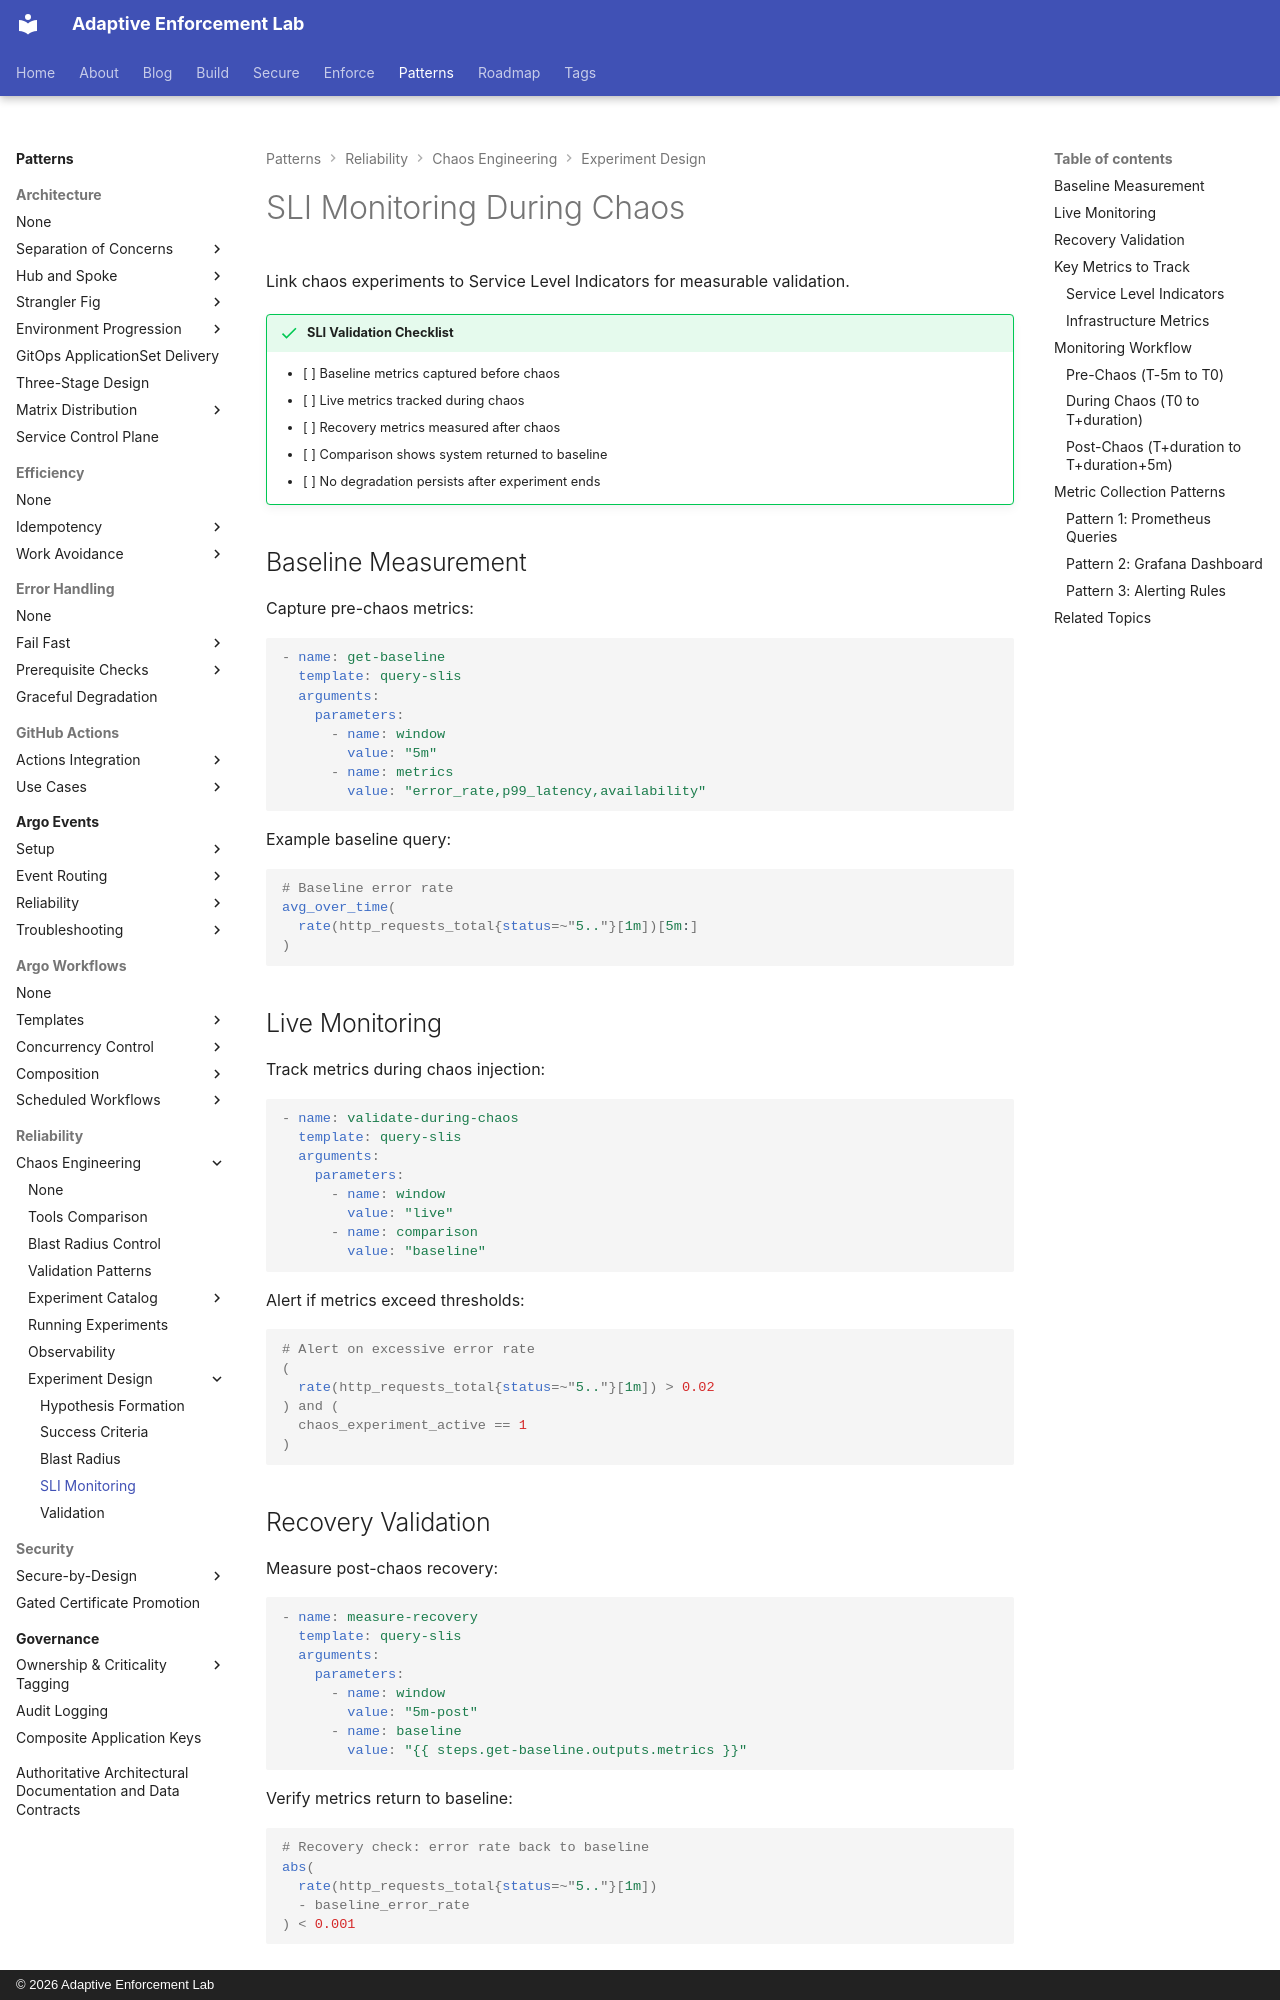

repository: adaptive-enforcement-lab/adaptive-enforcement-lab-com · page: patterns/reliability/chaos-engineering/experiment-design/sli-monitoring/index.html · generator: mkdocs · copyright: © 2026 Adaptive Enforcement Lab

---
title: SLI Monitoring During Chaos
description: >-
  SLI monitoring during chaos experiments. Baseline measurement, live tracking, recovery validation, and metric comparison patterns.
tags:
  - chaos-engineering
  - sli
  - monitoring
  - metrics
provenance: human
---
# SLI Monitoring During Chaos

Link chaos experiments to Service Level Indicators for measurable validation.

!!! success "SLI Validation Checklist"
    - [ ] Baseline metrics captured before chaos
    - [ ] Live metrics tracked during chaos
    - [ ] Recovery metrics measured after chaos
    - [ ] Comparison shows system returned to baseline
    - [ ] No degradation persists after experiment ends

## Baseline Measurement

Capture pre-chaos metrics:

```yaml
- name: get-baseline
  template: query-slis
  arguments:
    parameters:
      - name: window
        value: "5m"
      - name: metrics
        value: "error_rate,p99_latency,availability"
```

Example baseline query:

```promql
# Baseline error rate
avg_over_time(
  rate(http_requests_total{status=~"5.."}[1m])[5m:]
)
```

## Live Monitoring

Track metrics during chaos injection:

```yaml
- name: validate-during-chaos
  template: query-slis
  arguments:
    parameters:
      - name: window
        value: "live"
      - name: comparison
        value: "baseline"
```

Alert if metrics exceed thresholds:

```promql
# Alert on excessive error rate
(
  rate(http_requests_total{status=~"5.."}[1m]) > 0.02
) and (
  chaos_experiment_active == 1
)
```

## Recovery Validation

Measure post-chaos recovery:

```yaml
- name: measure-recovery
  template: query-slis
  arguments:
    parameters:
      - name: window
        value: "5m-post"
      - name: baseline
        value: "{{ steps.get-baseline.outputs.metrics }}"
```

Verify metrics return to baseline:

```promql
# Recovery check: error rate back to baseline
abs(
  rate(http_requests_total{status=~"5.."}[1m])
  - baseline_error_rate
) < 0.001
```

## Key Metrics to Track
